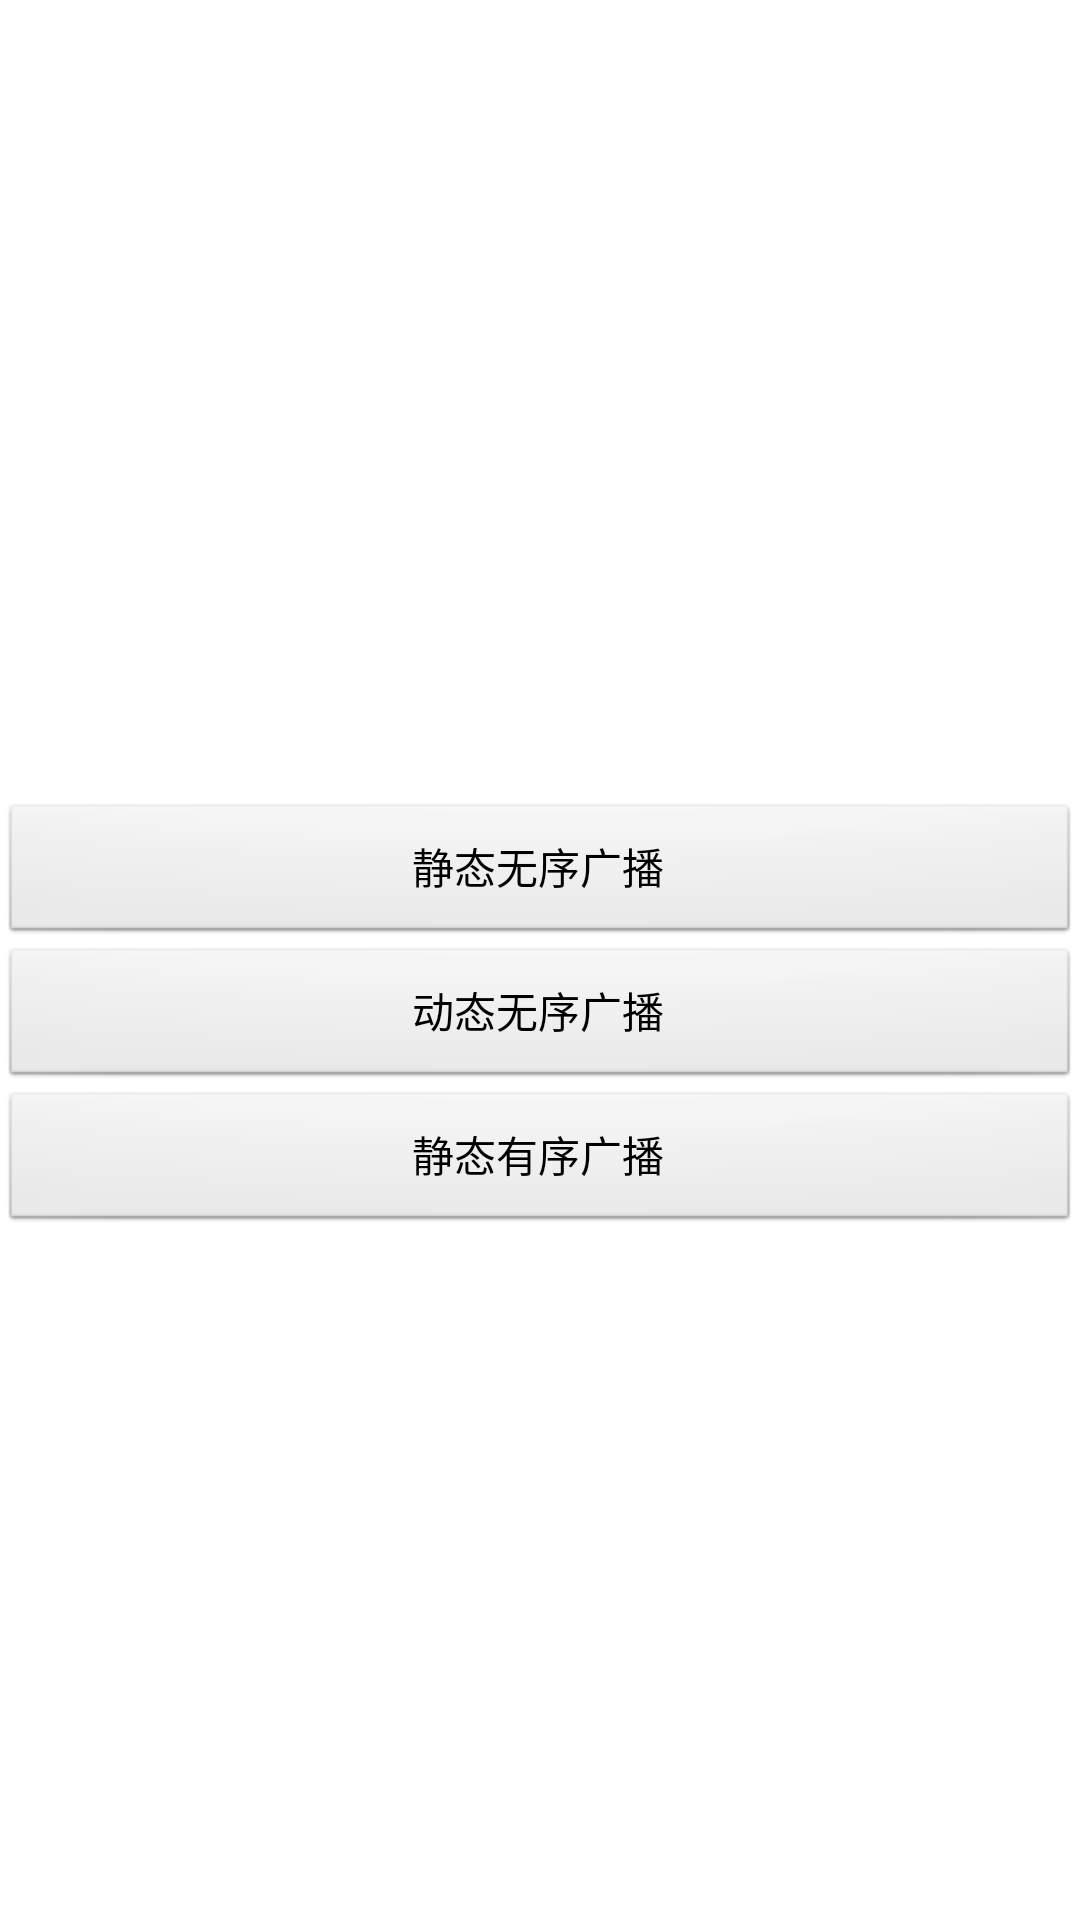

Here is an Android app screen rendered from its layout file. Give the layout XML and the strings, colors and styles it references.
<!-- AndroidManifest.xml: application theme AppTheme -->
<!-- res/layout/broasereceiver.xml -->
<?xml version="1.0" encoding="utf-8"?>
<RelativeLayout xmlns:android="http://schemas.android.com/apk/res/android"
    android:layout_width="match_parent"
    android:layout_height="match_parent" >

    <LinearLayout
        android:layout_width="fill_parent"
        android:layout_height="wrap_content"
        android:layout_centerInParent="true"
        android:orientation="vertical" >
        
        <TextView 
            android:id="@+id/tv_broacase"
            android:layout_width="fill_parent"
            android:layout_height="wrap_content"
            android:gravity="center"
            android:layout_marginBottom="20dp"
            />

        <Button
            android:id="@+id/btn_broadcase_one"
            android:layout_width="fill_parent"
            android:layout_height="wrap_content"
            android:gravity="center"
            android:text="静态无序广播" />

        <Button
            android:id="@+id/btn_broadcase_two"
            android:layout_width="fill_parent"
            android:layout_height="wrap_content"
            android:gravity="center"
            android:text="动态无序广播" />

        <Button
            android:id="@+id/btn_broadcase_three"
            android:layout_width="fill_parent"
            android:layout_height="wrap_content"
            android:gravity="center"
            android:text="静态有序广播" />

      
    </LinearLayout>

</RelativeLayout>
<!-- resources referenced by this layout -->
<resources>
  <style name="AppTheme" parent="AppBaseTheme">
          
      </style>
  <style name="AppBaseTheme" parent="android:Theme.Light">
          
      </style>
</resources>
